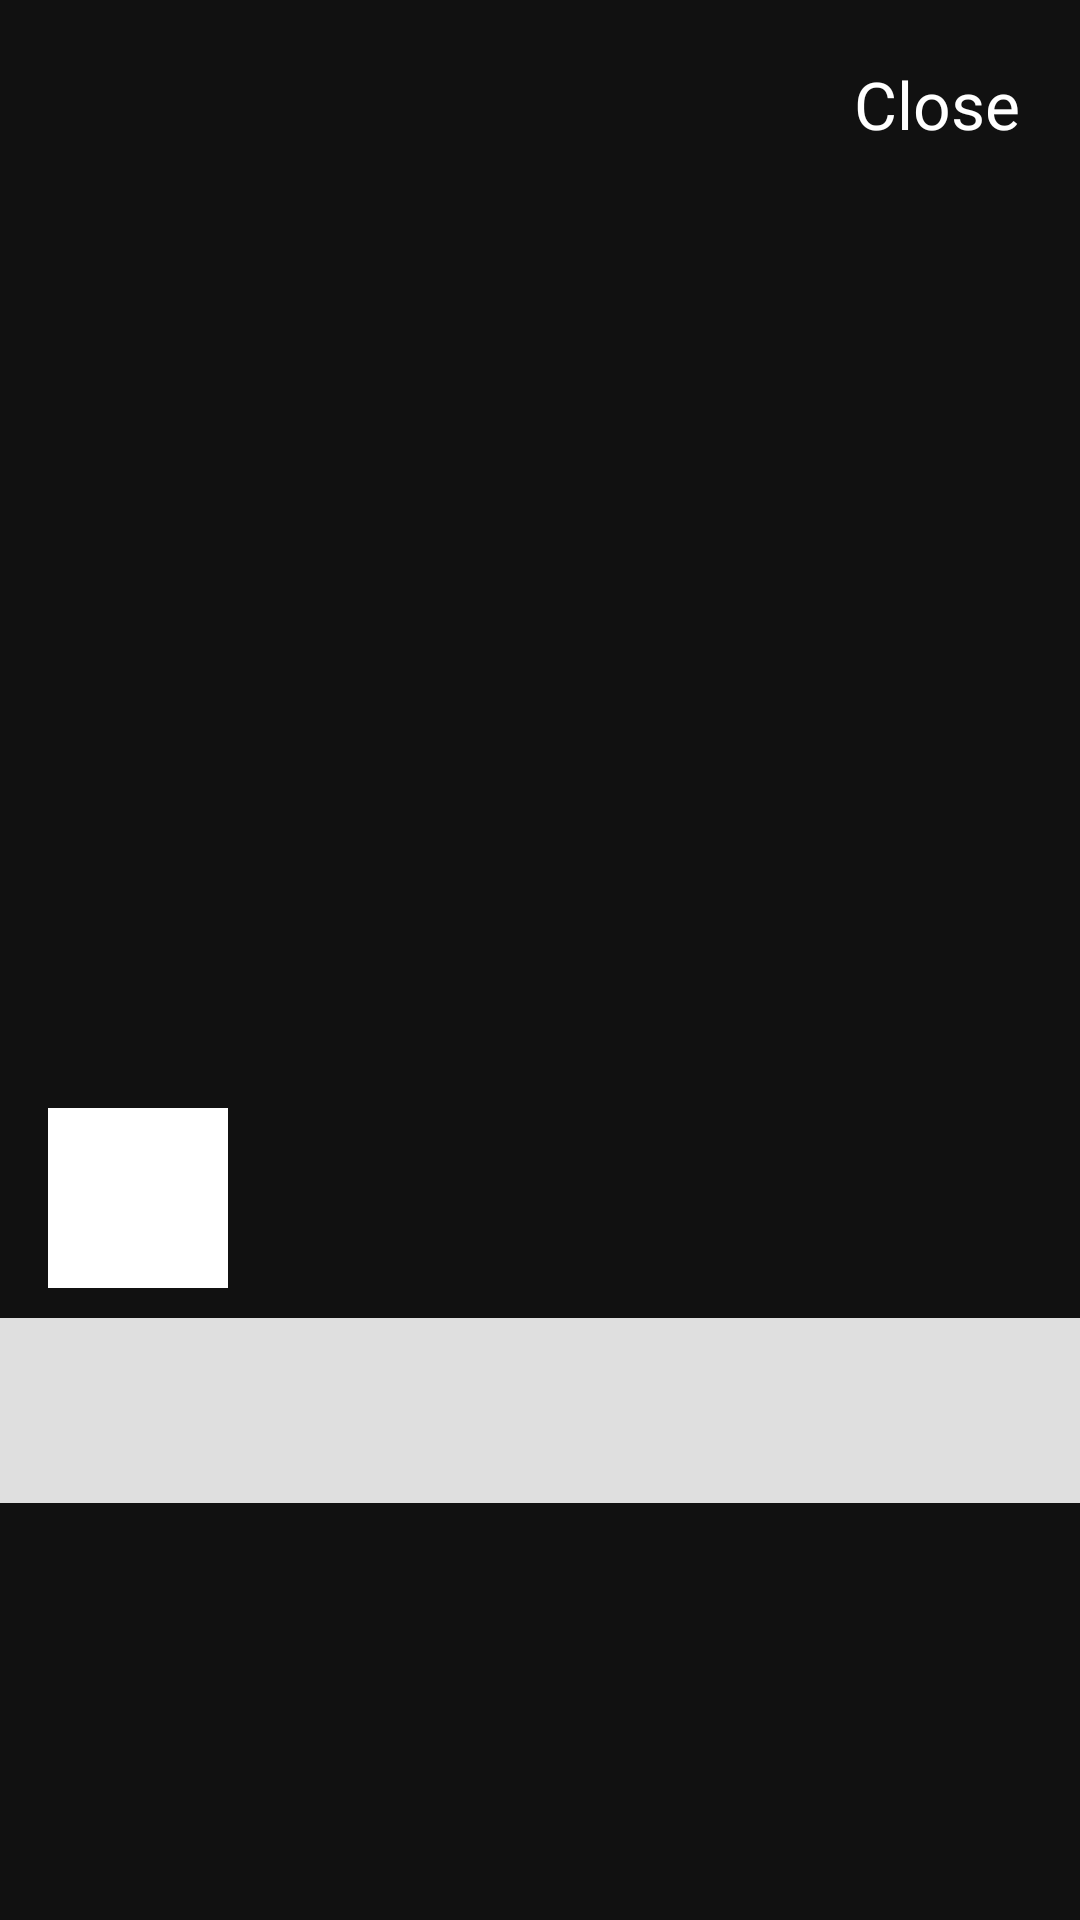

This screen was rendered from an Android layout file. Write that file and the resources it references.
<!-- AndroidManifest.xml: application theme AppTheme -->
<!-- res/layout/embedded_details.xml -->
<?xml version="1.0" encoding="utf-8"?>
<RelativeLayout xmlns:android="http://schemas.android.com/apk/res/android"
    android:layout_width="match_parent"
    android:layout_height="match_parent" 
    android:background="#111"
   >

    <TextView
        android:id="@+id/shot_title_view"
        android:layout_width="wrap_content"
        android:layout_height="wrap_content" 
        android:textColor="#fff"
        android:padding="20dp"
        android:textSize="22sp"
        />

    <TextView
        android:layout_width="wrap_content"
        android:layout_height="wrap_content"
        android:layout_alignParentRight="true"
        android:text="Close" 
        android:layout_alignBaseline="@+id/shot_title_view"
        android:id="@+id/panel_close"
        android:padding="20dp"
        android:textSize="22sp"
        android:textColor="#fff"/>

    <include
        android:layout_below="@id/shot_title_view"
        android:layout_width="match_parent"
        android:layout_height="match_parent"
        layout="@layout/shot_details" />

</RelativeLayout>
<!-- res/layout/shot_details.xml (included above) -->
<?xml version="1.0" encoding="utf-8"?>
<RelativeLayout xmlns:android="http://schemas.android.com/apk/res/android"
    android:layout_width="match_parent"
    android:layout_height="match_parent"
    android:background="#111"
    android:gravity="center_horizontal" >

    <ImageView
        android:id="@+id/shot_img"
        android:layout_width="match_parent"
        android:layout_height="300dp"
        android:scaleType="fitCenter" />

    <ImageView
        android:id="@+id/profile_img"
        android:layout_width="60dp"
        android:layout_height="60dp"
        android:layout_below="@id/shot_img"
        android:background="#ffffff"
        android:scaleType="centerCrop" 
        android:layout_marginLeft="16dp"/>

    <TextView
        android:id="@+id/avatar_t_1"
        android:layout_width="wrap_content"
        android:layout_height="wrap_content"
        android:layout_alignTop="@+id/profile_img"
        android:layout_marginLeft="10dp"
        android:layout_toRightOf="@+id/profile_img"
        android:textColor="#fff" 
        android:textSize="22sp"/>

    <TextView
        android:id="@+id/avatar_t_2"
        android:layout_width="wrap_content"
        android:layout_height="wrap_content"
        android:layout_alignLeft="@id/avatar_t_1"
        android:layout_below="@id/avatar_t_1"
        android:textColor="#fff" 
        android:textSize="16sp"/>

    <TextView
        android:id="@+id/shot_desc"
        android:layout_width="match_parent"
        android:layout_height="wrap_content"
        android:layout_below="@id/profile_img"
        android:padding="20dp"
        android:textSize="16sp"
        android:layout_marginTop="10dp"
        android:background="#dfdfdf" />

</RelativeLayout>
<!-- resources referenced by this layout -->
<resources>
  <style name="AppTheme" parent="AppBaseTheme">
          
      </style>
  <style name="AppBaseTheme" parent="android:Theme.Light">
          
      </style>
</resources>
